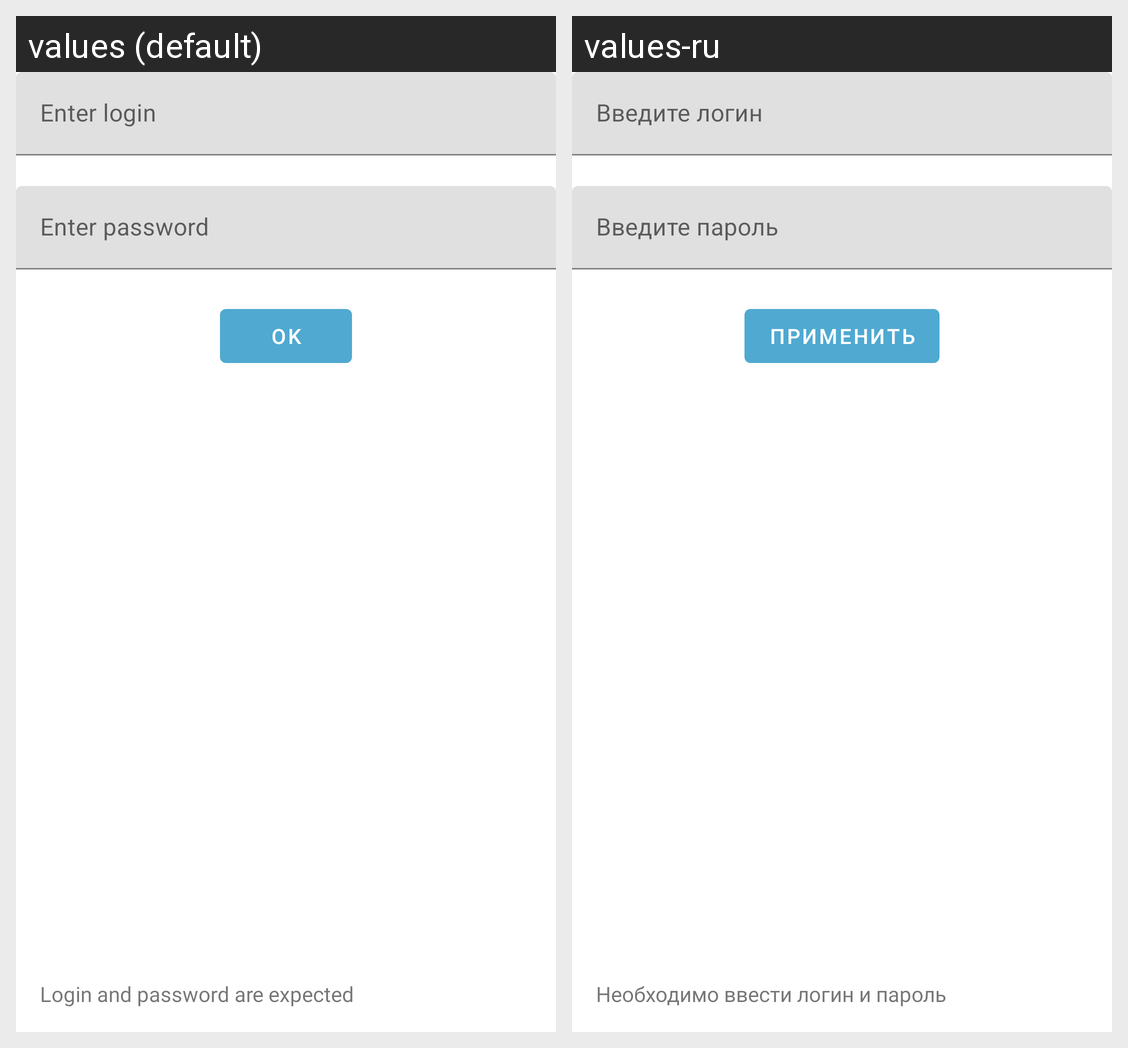

The same Android screen rendered under two of its app's locales, left to right. List the strings drawn on it with the default value and each locale's translation.
Android screen res/layout/fragment_authorization.xml rendered under 2 locales, left to right: values (default), values-ru. Device: Nexus 5 (rendered at 1080×1920; each locale shown at half size, 540×960, under a caption strip naming it); theme BlueTheme.
Strings drawn on this screen, with the default value and each locale's value (text and hints the layout hard-codes, and strings that could not be matched under every locale, appear in the picture but are not listed):

OK
  values: OK
  values-ru: Применить

message
  values: Login and password are expected
  values-ru: Необходимо ввести логин и пароль
